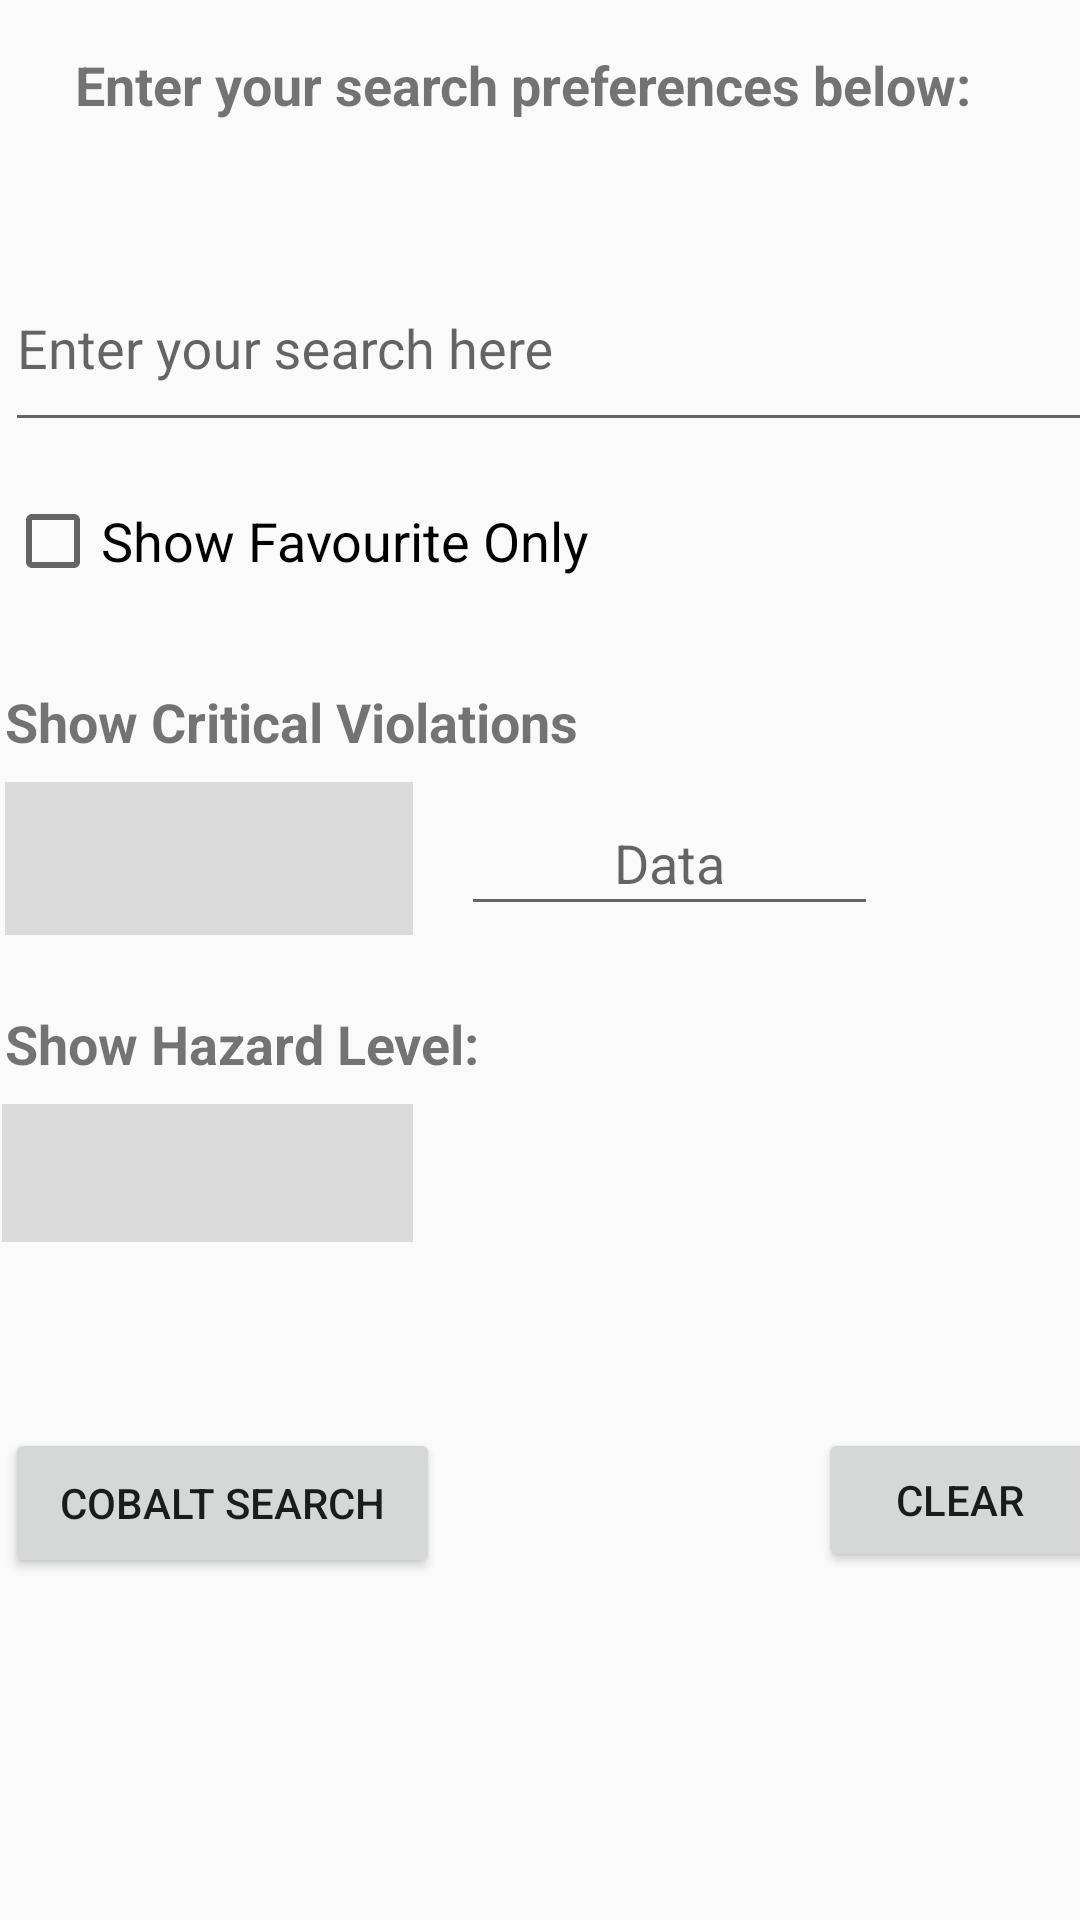

Produce the Android XML layout that renders to this screen, including the resource entries it uses.
<!-- AndroidManifest.xml: application theme AppTheme -->
<!-- res/layout/content_search.xml -->
<?xml version="1.0" encoding="utf-8"?>
<androidx.constraintlayout.widget.ConstraintLayout xmlns:android="http://schemas.android.com/apk/res/android"
    xmlns:app="http://schemas.android.com/apk/res-auto"
    xmlns:tools="http://schemas.android.com/tools"
    android:layout_width="match_parent"
    android:layout_height="match_parent"
    app:layout_behavior="@string/appbar_scrolling_view_behavior"
    tools:context=".view.SearchActivity"
    tools:showIn="@layout/activity_search">

    <com.google.android.material.textfield.TextInputLayout
        android:id="@+id/search_bar2"
        android:layout_width="366dp"
        android:layout_height="88dp"
        android:layout_alignParentStart="true"
        android:layout_alignParentTop="true"
        android:layout_marginTop="32dp"
        android:layout_marginEnd="16dp"
        app:layout_constraintEnd_toEndOf="parent"
        app:layout_constraintStart_toStartOf="@+id/fix_greeting_search"
        app:layout_constraintTop_toBottomOf="@+id/fix_greeting_search">

        <com.google.android.material.textfield.TextInputEditText
            android:id="@+id/search_field2"
            android:layout_width="match_parent"
            android:layout_height="64dp"
            android:hint="@string/search_hint" />

    </com.google.android.material.textfield.TextInputLayout>

    <TextView
        android:id="@+id/fix_text12"
        android:layout_width="wrap_content"
        android:layout_height="wrap_content"
        android:layout_marginTop="32dp"
        android:text="@string/show_violations"
        android:textSize="18sp"
        android:textStyle="bold"
        app:layout_constraintStart_toStartOf="@+id/search_bar2"
        app:layout_constraintTop_toBottomOf="@+id/checkBox_search" />

    <TextView
        android:id="@+id/fix_text13"
        android:layout_width="wrap_content"
        android:layout_height="wrap_content"
        android:layout_marginTop="24dp"
        android:text="@string/hazard_level"
        android:textSize="18sp"
        android:textStyle="bold"
        app:layout_constraintStart_toStartOf="@+id/fix_text12"
        app:layout_constraintTop_toBottomOf="@+id/count_hazard_spinner_search" />

    <CheckBox
        android:id="@+id/checkBox_search"
        android:layout_width="wrap_content"
        android:layout_height="wrap_content"
        android:layout_marginTop="4dp"
        android:text="@string/favourite_only"
        android:textSize="18sp"
        app:layout_constraintStart_toStartOf="@+id/search_bar2"
        app:layout_constraintTop_toBottomOf="@+id/search_bar2" />

    <Button
        android:id="@+id/btn_search"
        android:layout_width="145dp"
        android:layout_height="50dp"
        android:layout_marginTop="116dp"
        android:text="@string/search"
        app:layout_constraintStart_toStartOf="@+id/search_bar2"
        app:layout_constraintTop_toBottomOf="@+id/fix_text13" />

    <TextView
        android:id="@+id/fix_greeting_search"
        android:layout_width="wrap_content"
        android:layout_height="wrap_content"
        android:layout_marginStart="25dp"
        android:layout_marginTop="16dp"
        android:text="@string/fix_greeting_search"
        android:textSize="18sp"
        android:textStyle="bold"
        app:layout_constraintStart_toStartOf="parent"
        app:layout_constraintTop_toTopOf="parent" />

    <Spinner
        android:id="@+id/hazard_spinner_search"
        android:layout_width="137dp"
        android:layout_height="46dp"
        android:layout_marginTop="8dp"
        android:background="#20050505"
        android:spinnerMode="dropdown"
        android:visibility="visible"
        app:layout_constraintEnd_toEndOf="@+id/count_hazard_spinner_search"
        app:layout_constraintHorizontal_bias="1.0"
        app:layout_constraintStart_toStartOf="@+id/count_hazard_spinner_search"
        app:layout_constraintTop_toBottomOf="@+id/fix_text13"
        tools:visibility="visible" />

    <Spinner
        android:id="@+id/count_hazard_spinner_search"
        android:layout_width="136dp"
        android:layout_height="51dp"
        android:layout_marginTop="8dp"
        android:background="#20050505"
        app:layout_constraintStart_toStartOf="@+id/search_bar2"
        app:layout_constraintTop_toBottomOf="@+id/fix_text12" />

    <Button
        android:id="@+id/clear_button_search"
        android:layout_width="95dp"
        android:layout_height="48dp"
        android:text="@string/clear_filter"
        app:layout_constraintBottom_toBottomOf="@+id/btn_search"
        app:layout_constraintEnd_toEndOf="@+id/search_bar2"
        app:layout_constraintTop_toTopOf="@+id/btn_search"
        app:layout_constraintVertical_bias="0.0" />

    <EditText
        android:id="@+id/count_text_search"
        android:layout_width="139dp"
        android:layout_height="45dp"
        android:layout_marginStart="16dp"
        android:autofillHints=""
        android:ems="10"
        android:hint="@string/data_hint_search"
        android:inputType="number"
        android:textAlignment="center"
        app:layout_constraintBottom_toBottomOf="@+id/count_hazard_spinner_search"
        app:layout_constraintStart_toEndOf="@+id/count_hazard_spinner_search"
        app:layout_constraintTop_toTopOf="@+id/count_hazard_spinner_search"
        tools:targetApi="o" />


</androidx.constraintlayout.widget.ConstraintLayout>
<!-- res/layout/activity_search.xml (included above) -->
<?xml version="1.0" encoding="utf-8"?>
<androidx.coordinatorlayout.widget.CoordinatorLayout xmlns:android="http://schemas.android.com/apk/res/android"
    xmlns:app="http://schemas.android.com/apk/res-auto"
    xmlns:tools="http://schemas.android.com/tools"
    android:layout_width="match_parent"
    android:layout_height="match_parent"
    tools:context=".view.SearchActivity">

    <com.google.android.material.appbar.AppBarLayout
        android:layout_width="match_parent"
        android:layout_height="wrap_content"
        android:theme="@style/AppTheme.AppBarOverlay">

        <androidx.appcompat.widget.Toolbar
            android:id="@+id/toolbar"
            android:layout_width="match_parent"
            android:layout_height="?attr/actionBarSize"
            android:background="?attr/colorPrimary"
            app:popupTheme="@style/AppTheme.PopupOverlay" />

    </com.google.android.material.appbar.AppBarLayout>

    <include layout="@layout/content_search" />

</androidx.coordinatorlayout.widget.CoordinatorLayout>
<!-- resources referenced by this layout -->
<resources>
  <string name="clear_filter">Clear</string>
  <string name="data_hint_search">Data</string>
  <string name="favourite_only">Show Favourite Only</string>
  <string name="fix_greeting_search">Enter your search preferences below:</string>
  <string name="hazard_level">Show Hazard Level:</string>
  <string name="search">Cobalt Search</string>
  <string name="search_hint">Enter your search here</string>
  <string name="show_violations">Show Critical Violations</string>
  <style name="AppTheme.AppBarOverlay" parent="ThemeOverlay.AppCompat.Dark.ActionBar" />
  <style name="AppTheme.PopupOverlay" parent="ThemeOverlay.AppCompat.Light" />
  <style name="AppTheme" parent="Theme.AppCompat.Light.DarkActionBar">
          
          <item name="colorPrimary">@color/colorPrimary</item>
          <item name="colorPrimaryDark">@color/colorPrimaryDark</item>
          <item name="colorAccent">@color/colorAccent</item>
          <item name="android:windowDrawsSystemBarBackgrounds">false</item>
      </style>
  <color name="colorPrimary">#008577</color>
  <color name="colorPrimaryDark">#00574B</color>
  <color name="colorAccent">#D81B60</color>
</resources>
